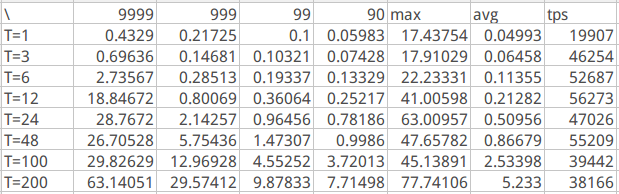

Source data for this figure (header and first rows):
\, 9999, 999, 99, 90, max, avg, tps
T=1, 0.4329, 0.2172, 0.1, 0.05983, 17.44, 0.04993, 19907
T=3, 0.6964, 0.1468, 0.1032, 0.07428, 17.91, 0.06458, 46254
T=6, 2.736, 0.2851, 0.1934, 0.1333, 22.23, 0.1135, 52687
T=12, 18.85, 0.8007, 0.3606, 0.2522, 41.01, 0.2128, 56273
T=24, 28.77, 2.143, 0.9646, 0.7819, 63.01, 0.5096, 47026
T=48, 26.71, 5.754, 1.473, 0.9986, 47.66, 0.8668, 55209
T=100, 29.83, 12.97, 4.553, 3.72, 45.14, 2.534, 39442
T=200, 63.14, 29.57, 9.878, 7.715, 77.74, 5.233, 38166
